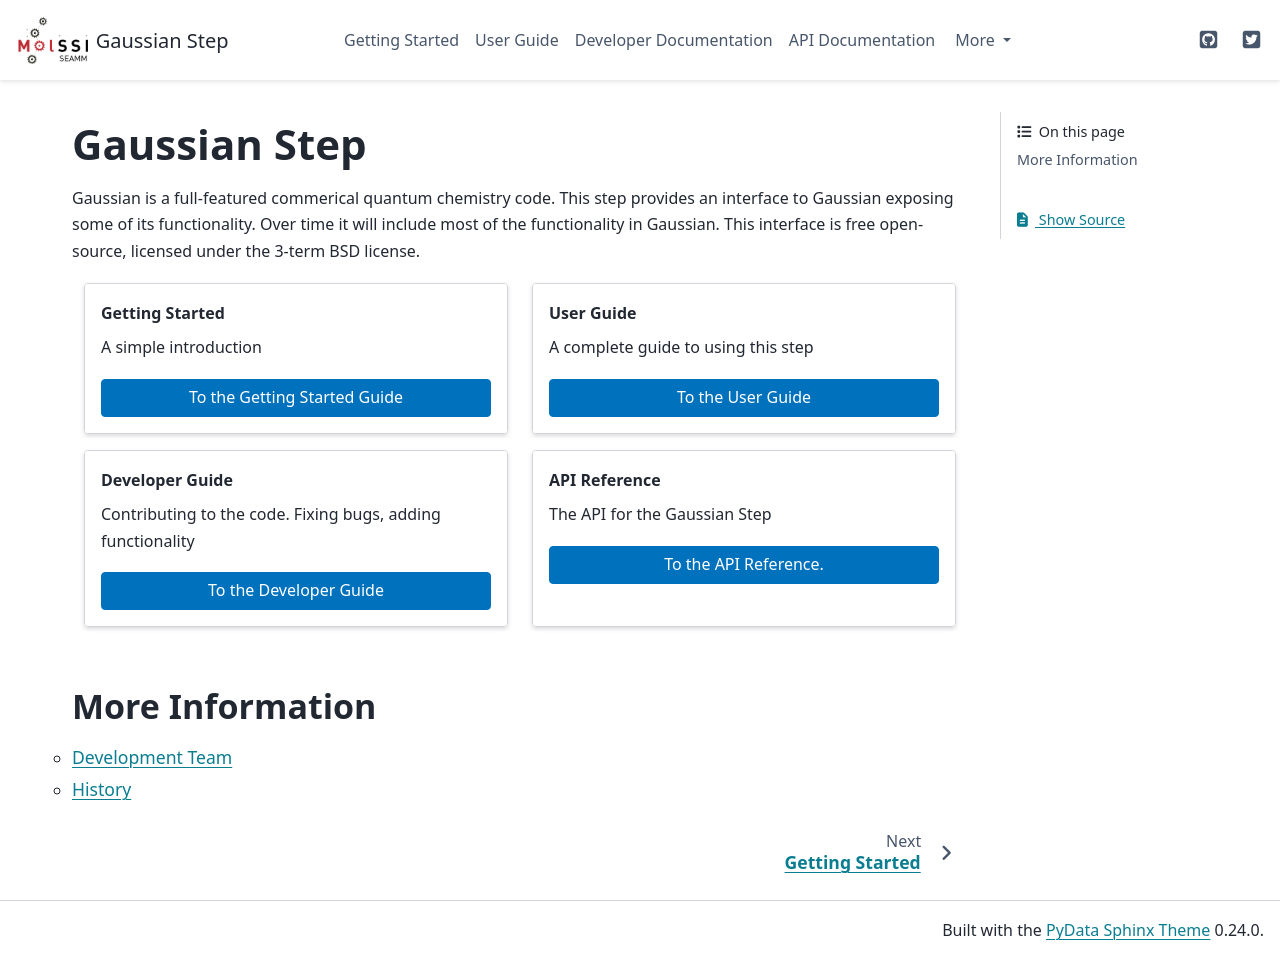

repository: molssi-seamm/gaussian_step · page: index.html · generator: sphinx

=============
Gaussian Step
=============

Gaussian is a full-featured commerical quantum chemistry code. This step provides an
interface to Gaussian exposing some of its functionality. Over time it will include most
of the functionality in Gaussian. This interface is free open-source, licensed under the
3-term BSD license.

.. grid:: 1 1 2 2

   .. grid-item-card:: Getting Started
      :margin: 0 3 0 0

      A simple introduction

      .. button-link:: ./getting_started/index.html
	 :color: primary
	 :expand:

         To the Getting Started Guide

   .. grid-item-card::  User Guide
      :margin: 0 3 0 0

      A complete guide to using this step

      .. button-link:: ./user_guide/index.html
	 :color: primary
	 :expand:

         To the User Guide

   .. grid-item-card::  Developer Guide
      :margin: 0 3 0 0

      Contributing to the code. Fixing bugs, adding functionality

      .. button-link:: ./developer_guide/index.html
	 :color: primary
	 :expand:

         To the Developer Guide

   .. grid-item-card:: API Reference
      :margin: 0 3 0 0

      The API for the Gaussian Step

      .. button-link:: ./api/index.html
	 :color: primary
	 :expand:

	 To the API Reference.


.. toctree::
   :hidden:
   :maxdepth: 1
   :titlesonly:

   getting_started/index
   user_guide/index
   developer_guide/index
   api/index

More Information
================
.. toctree::
   :maxdepth: 1
   :titlesonly:

   authors
   history
